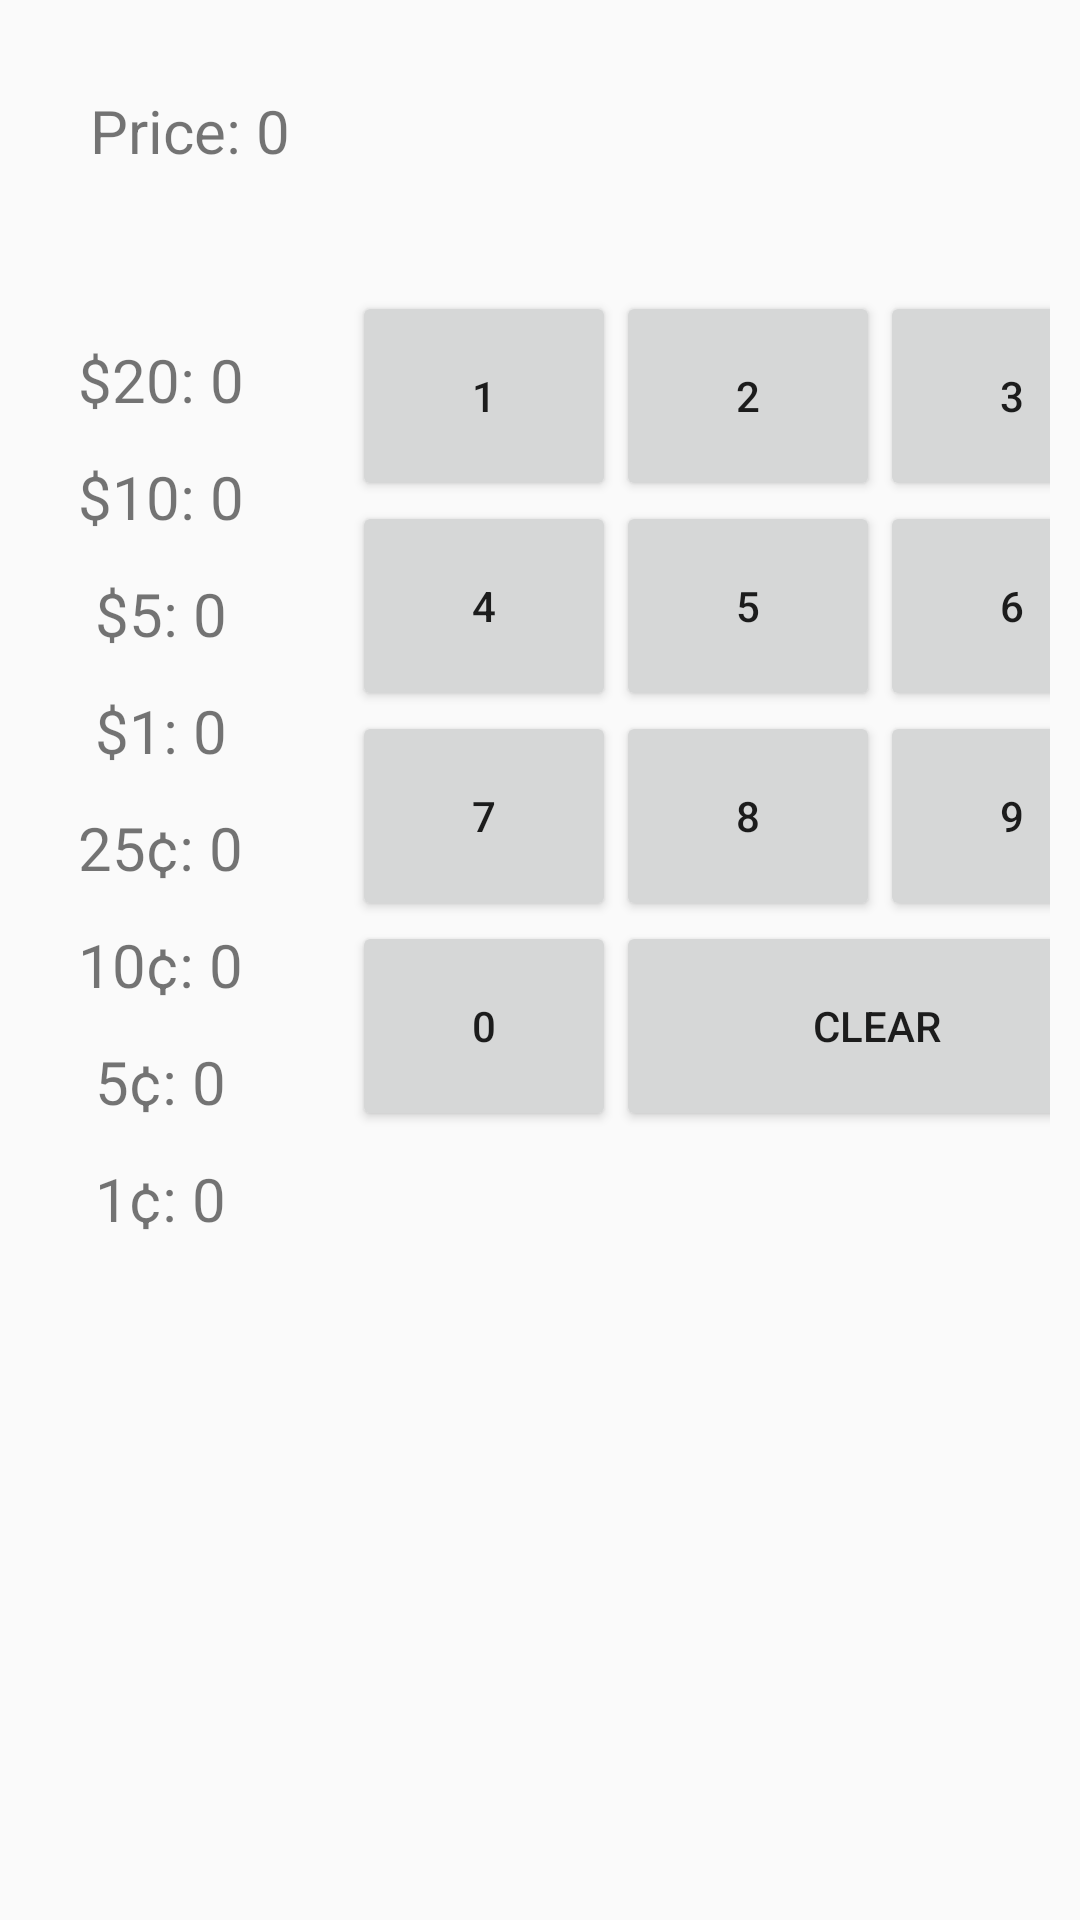

Here is an Android app screen rendered from its layout file. Give the layout XML and the strings, colors and styles it references.
<!-- AndroidManifest.xml: application theme Theme.MobileProgramming -->
<!-- res/layout/activity_hw3change.xml -->
<?xml version="1.0" encoding="utf-8"?>
<LinearLayout xmlns:android="http://schemas.android.com/apk/res/android"
    android:layout_width="match_parent"
    android:layout_height="match_parent"
    android:orientation="vertical">

    <LinearLayout
        android:layout_width="wrap_content"
        android:layout_height="wrap_content"
        android:orientation="horizontal"
        android:padding="30dp">
    <TextView
        android:layout_width="wrap_content"
        android:layout_height="wrap_content"
        android:text="Price: "
        android:textSize="20sp"/>

    <TextView
        android:layout_width="wrap_content"
        android:layout_height="wrap_content"
        android:text="0"
        android:id="@+id/txt_price"
        android:textSize="20sp"/>
    </LinearLayout>

    <LinearLayout
        android:layout_width="wrap_content"
        android:layout_height="wrap_content"
        android:orientation="horizontal">

        <LinearLayout
            android:layout_width="wrap_content"
            android:layout_height="wrap_content"
            android:orientation="vertical"
            android:padding="20dp"
            android:gravity="center">

            <TextView
                android:layout_width="wrap_content"
                android:layout_height="wrap_content"
                android:id="@+id/dollar20"
                android:text="$20: 0"
                android:padding="6dp"
                android:textSize="20sp"/>
            <TextView
                android:layout_width="wrap_content"
                android:layout_height="wrap_content"
                android:id="@+id/dollar10"
                android:text="$10: 0"
                android:padding="6dp"
                android:textSize="20sp"/>
            <TextView
                android:layout_width="wrap_content"
                android:layout_height="wrap_content"
                android:id="@+id/dollar5"
                android:text="$5: 0"
                android:padding="6dp"
                android:textSize="20sp"/>
            <TextView
                android:layout_width="wrap_content"
                android:layout_height="wrap_content"
                android:id="@+id/dollar1"
                android:text="$1: 0"
                android:padding="6dp"
                android:textSize="20sp"/>

            <TextView
                android:layout_width="wrap_content"
                android:layout_height="wrap_content"
                android:id="@+id/cent25"
                android:text="25¢: 0"
                android:padding="6dp"
                android:textSize="20sp"/>
            <TextView
                android:layout_width="wrap_content"
                android:layout_height="wrap_content"
                android:id="@+id/cent10"
                android:text="10¢: 0"
                android:padding="6dp"
                android:textSize="20sp"/>
            <TextView
                android:layout_width="wrap_content"
                android:layout_height="wrap_content"
                android:id="@+id/cent5"
                android:text="5¢: 0"
                android:padding="6dp"
                android:textSize="20sp"/>
            <TextView
                android:layout_width="wrap_content"
                android:layout_height="wrap_content"
                android:id="@+id/cent1"
                android:text="1¢: 0"
                android:padding="6dp"
                android:textSize="20sp"/>

        </LinearLayout>

        <GridLayout
            android:layout_width="wrap_content"
            android:layout_height="wrap_content"
            android:orientation="horizontal"
            android:columnCount="3"
            android:rowCount="3"
            android:padding="10dp">

            <Button
                android:layout_width="wrap_content"
                android:layout_height="70dp"
                android:text="1"
                android:id="@+id/num1"/>
            <Button
                android:layout_width="wrap_content"
                android:layout_height="70dp"
                android:text="2"
                android:id="@+id/num2"/>
            <Button
                android:layout_width="wrap_content"
                android:layout_height="70dp"
                android:text="3"
                android:id="@+id/num3"/>
            <Button
                android:layout_width="wrap_content"
                android:layout_height="70dp"
                android:text="4"
                android:id="@+id/num4"/>

            <Button
                android:layout_width="wrap_content"
                android:layout_height="70dp"
                android:text="5"
                android:id="@+id/num5"/>
            <Button
                android:layout_width="wrap_content"
                android:layout_height="70dp"
                android:text="6"
                android:id="@+id/num6"/>
            <Button
                android:layout_width="wrap_content"
                android:layout_height="70dp"
                android:text="7"
                android:id="@+id/num7"/>
            <Button
                android:layout_width="wrap_content"
                android:layout_height="70dp"
                android:text="8"
                android:id="@+id/num8"/>

            <Button
                android:layout_width="wrap_content"
                android:layout_height="70dp"
                android:text="9"
                android:id="@+id/num9"/>

            <Button
                android:layout_width="wrap_content"
                android:layout_height="70dp"
                android:text="0"
                android:id="@+id/num0"/>


            <Button
                android:id="@+id/clear"
                android:layout_width="174dp"
                android:layout_height="70dp"
                android:layout_columnSpan="2"
                android:text="clear" />


        </GridLayout>

    </LinearLayout>

</LinearLayout>
<!-- resources referenced by this layout -->
<resources>
  <style name="Theme.MobileProgramming" parent="Theme.AppCompat.Light.NoActionBar">
          
          <item name="colorPrimary">@color/purple_500</item>
          <item name="colorPrimaryVariant">@color/purple_700</item>
          <item name="colorOnPrimary">@color/white</item>
          
          <item name="colorSecondary">@color/teal_200</item>
          <item name="colorSecondaryVariant">@color/teal_700</item>
          <item name="colorOnSecondary">@color/black</item>
          
          <item name="android:statusBarColor" tools:targetApi="l">@color/black</item>
          
      </style>
  <!-- not gathered from this repository: default colours our renderer supplied (Android Studio template values) -->
  <color name="purple_500">#FF6200EE</color>
  <color name="purple_700">#FF3700B3</color>
  <color name="teal_200">#FF03DAC5</color>
  <color name="teal_700">#FF018786</color>
  <color name="black">#FF000000</color>
  <color name="white">#FFFFFFFF</color>
</resources>
